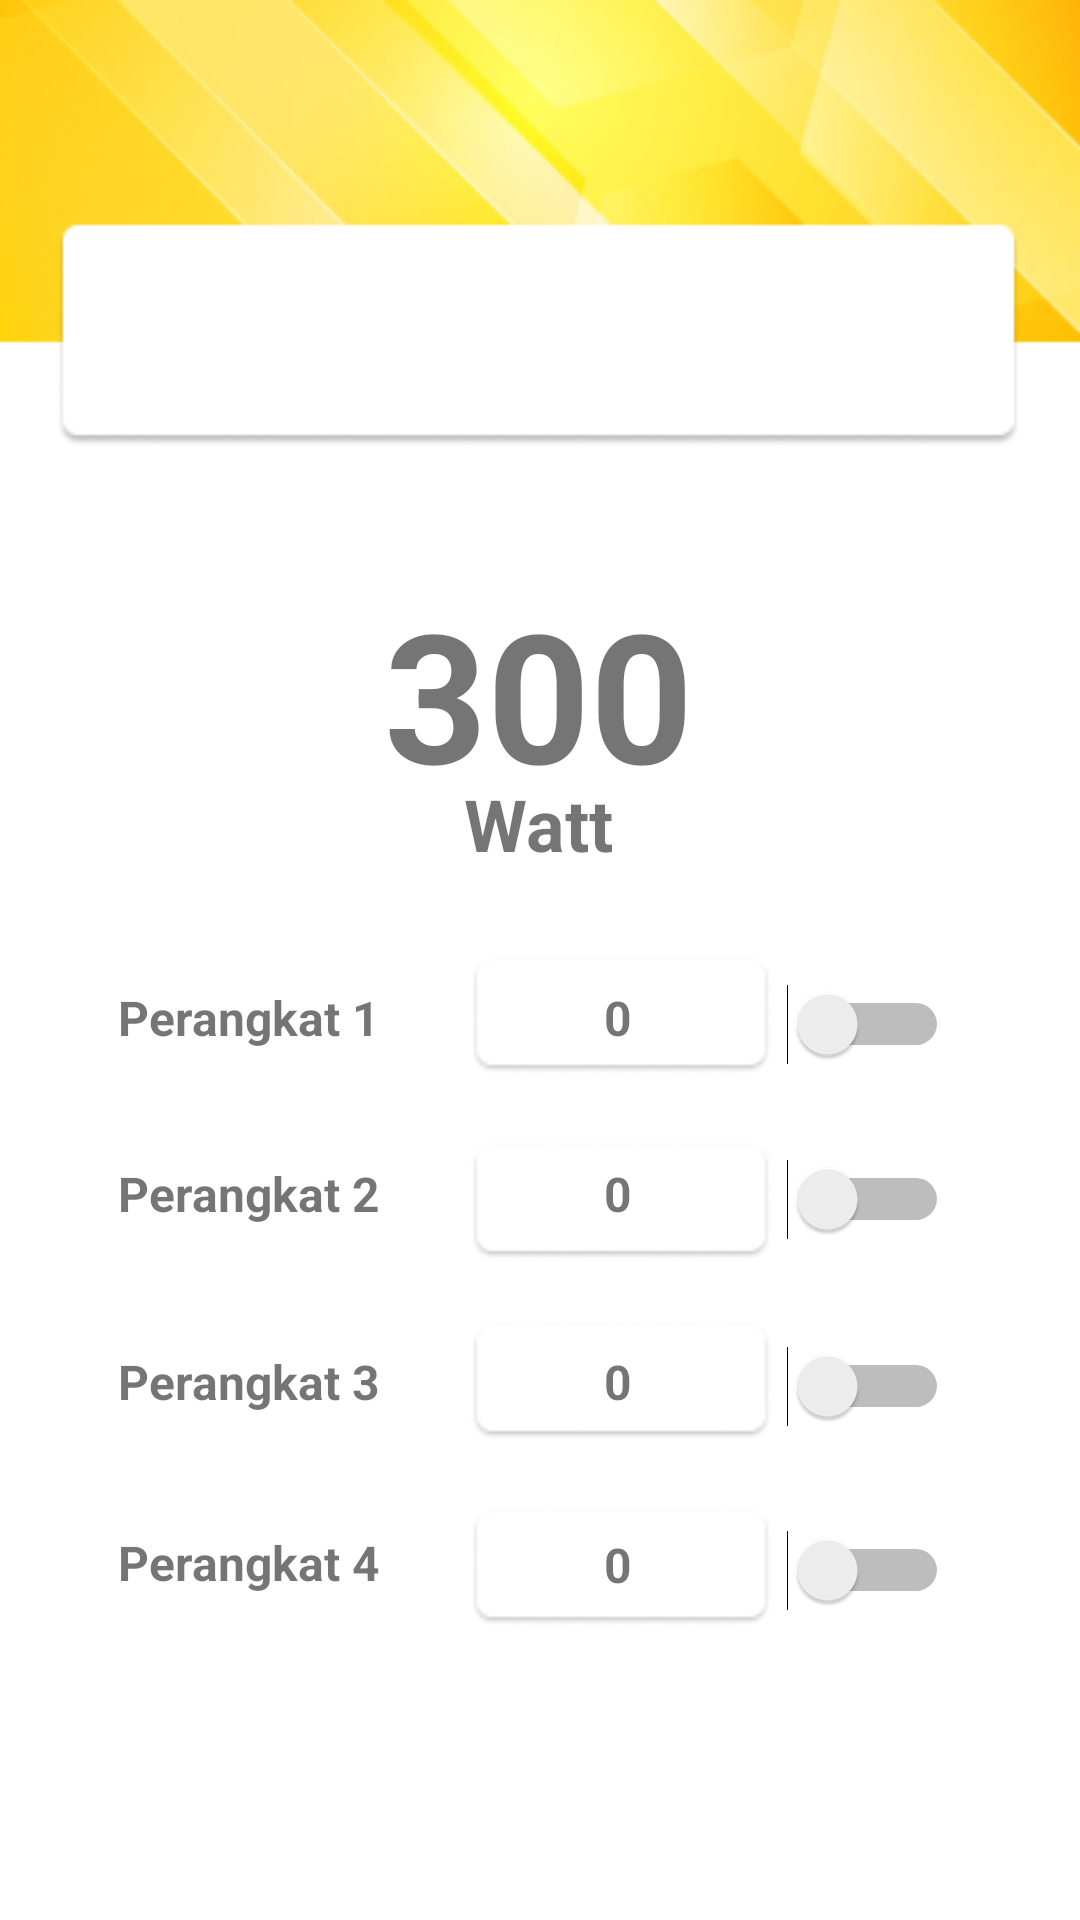

Reconstruct the res/layout file that produces this screen, plus the resources it refers to.
<!-- AndroidManifest.xml: application theme Theme.CapstoneProject -->
<!-- res/layout/activity_main.xml -->
<?xml version="1.0" encoding="utf-8"?>
<androidx.constraintlayout.widget.ConstraintLayout xmlns:android="http://schemas.android.com/apk/res/android"
    xmlns:app="http://schemas.android.com/apk/res-auto"
    xmlns:tools="http://schemas.android.com/tools"
    android:layout_width="match_parent"
    android:layout_height="match_parent"
    tools:context=".MainActivity">

    <TextView
        android:id="@+id/textView5"
        android:layout_width="wrap_content"
        android:layout_height="wrap_content"
        android:text="Perangkat 1"
        android:textSize="16sp"
        android:textStyle="bold"
        app:layout_constraintBottom_toBottomOf="parent"
        app:layout_constraintEnd_toEndOf="@+id/view"
        app:layout_constraintHorizontal_bias="0.144"
        app:layout_constraintStart_toStartOf="@+id/view"
        app:layout_constraintTop_toTopOf="@+id/view"
        app:layout_constraintVertical_bias="0.531" />

    <View
        android:id="@+id/view"
        android:layout_width="wrap_content"
        android:layout_height="wrap_content"
        android:background="@drawable/home_bg"
        app:layout_constraintTop_toTopOf="parent"
        tools:layout_editor_absoluteX="0dp" />

    <Switch
        android:id="@+id/switch4"
        android:layout_width="wrap_content"
        android:layout_height="wrap_content"
        app:layout_constraintBottom_toBottomOf="@+id/view"
        app:layout_constraintEnd_toEndOf="parent"
        app:layout_constraintHorizontal_bias="0.857"
        app:layout_constraintStart_toStartOf="@+id/view"
        app:layout_constraintTop_toTopOf="@+id/view"
        app:layout_constraintVertical_bias="0.832" />

    <Switch
        android:id="@+id/switch3"
        android:layout_width="wrap_content"
        android:layout_height="wrap_content"
        app:layout_constraintBottom_toBottomOf="@+id/view"
        app:layout_constraintEnd_toEndOf="parent"
        app:layout_constraintHorizontal_bias="0.857"
        app:layout_constraintStart_toStartOf="@+id/view"
        app:layout_constraintTop_toTopOf="@+id/view"
        app:layout_constraintVertical_bias="0.732" />

    <Switch
        android:id="@+id/switch2"
        android:layout_width="wrap_content"
        android:layout_height="wrap_content"
        app:layout_constraintBottom_toBottomOf="@+id/view"
        app:layout_constraintEnd_toEndOf="parent"
        app:layout_constraintHorizontal_bias="0.857"
        app:layout_constraintStart_toStartOf="@+id/view"
        app:layout_constraintTop_toTopOf="@+id/view"
        app:layout_constraintVertical_bias="0.63" />

    <TextView
        android:id="@+id/textView7"
        android:layout_width="wrap_content"
        android:layout_height="wrap_content"
        android:text="Watt"
        android:textSize="24sp"
        android:textStyle="bold"
        app:layout_constraintBottom_toBottomOf="parent"
        app:layout_constraintEnd_toEndOf="@+id/view"
        app:layout_constraintHorizontal_bias="0.498"
        app:layout_constraintStart_toStartOf="@+id/view"
        app:layout_constraintTop_toTopOf="@+id/view"
        app:layout_constraintVertical_bias="0.425" />

    <TextView
        android:id="@+id/totaldaya"
        android:layout_width="wrap_content"
        android:layout_height="wrap_content"
        android:text="300"
        android:textSize="60sp"
        android:textStyle="bold"
        app:layout_constraintBottom_toBottomOf="parent"
        app:layout_constraintEnd_toEndOf="@+id/view"
        app:layout_constraintHorizontal_bias="0.498"
        app:layout_constraintStart_toStartOf="@+id/view"
        app:layout_constraintTop_toTopOf="@+id/view"
        app:layout_constraintVertical_bias="0.341" />

    <TextView
        android:id="@+id/daya4"
        android:layout_width="wrap_content"
        android:layout_height="wrap_content"
        android:text="0"
        android:textSize="16sp"
        android:textStyle="bold"
        app:layout_constraintBottom_toBottomOf="parent"
        app:layout_constraintEnd_toEndOf="@+id/view"
        app:layout_constraintHorizontal_bias="0.574"
        app:layout_constraintStart_toStartOf="@+id/view"
        app:layout_constraintTop_toTopOf="@+id/view"
        app:layout_constraintVertical_bias="0.826" />

    <TextView
        android:id="@+id/textView4"
        android:layout_width="wrap_content"
        android:layout_height="wrap_content"
        android:text="Perangkat 4"
        android:textSize="16sp"
        android:textStyle="bold"
        app:layout_constraintBottom_toBottomOf="parent"
        app:layout_constraintEnd_toEndOf="@+id/view"
        app:layout_constraintHorizontal_bias="0.144"
        app:layout_constraintStart_toStartOf="@+id/view"
        app:layout_constraintTop_toTopOf="@+id/view"
        app:layout_constraintVertical_bias="0.825" />

    <TextView
        android:id="@+id/daya3"
        android:layout_width="wrap_content"
        android:layout_height="wrap_content"
        android:text="0"
        android:textSize="16sp"
        android:textStyle="bold"
        app:layout_constraintBottom_toBottomOf="parent"
        app:layout_constraintEnd_toEndOf="@+id/view"
        app:layout_constraintHorizontal_bias="0.574"
        app:layout_constraintStart_toStartOf="@+id/view"
        app:layout_constraintTop_toTopOf="@+id/view"
        app:layout_constraintVertical_bias="0.727" />

    <TextView
        android:id="@+id/textView3"
        android:layout_width="wrap_content"
        android:layout_height="wrap_content"
        android:text="Perangkat 3"
        android:textSize="16sp"
        android:textStyle="bold"
        app:layout_constraintBottom_toBottomOf="parent"
        app:layout_constraintEnd_toEndOf="@+id/view"
        app:layout_constraintHorizontal_bias="0.144"
        app:layout_constraintStart_toStartOf="@+id/view"
        app:layout_constraintTop_toTopOf="@+id/view"
        app:layout_constraintVertical_bias="0.727" />

    <TextView
        android:id="@+id/textView2"
        android:layout_width="wrap_content"
        android:layout_height="wrap_content"
        android:text="Perangkat 2"
        android:textSize="16sp"
        android:textStyle="bold"
        app:layout_constraintBottom_toBottomOf="parent"
        app:layout_constraintEnd_toEndOf="@+id/view"
        app:layout_constraintHorizontal_bias="0.144"
        app:layout_constraintStart_toStartOf="@+id/view"
        app:layout_constraintTop_toTopOf="@+id/view"
        app:layout_constraintVertical_bias="0.626" />

    <TextView
        android:id="@+id/daya2"
        android:layout_width="wrap_content"
        android:layout_height="wrap_content"
        android:text="0"
        android:textSize="16sp"
        android:textStyle="bold"
        app:layout_constraintBottom_toBottomOf="parent"
        app:layout_constraintEnd_toEndOf="@+id/view"
        app:layout_constraintHorizontal_bias="0.574"
        app:layout_constraintStart_toStartOf="@+id/view"
        app:layout_constraintTop_toTopOf="@+id/view"
        app:layout_constraintVertical_bias="0.626" />

    <TextView
        android:id="@+id/daya1"
        android:layout_width="wrap_content"
        android:layout_height="wrap_content"
        android:text="0"
        android:textSize="16sp"
        android:textStyle="bold"
        app:layout_constraintBottom_toBottomOf="parent"
        app:layout_constraintEnd_toEndOf="@+id/view"
        app:layout_constraintHorizontal_bias="0.574"
        app:layout_constraintStart_toStartOf="@+id/view"
        app:layout_constraintTop_toTopOf="@+id/view"
        app:layout_constraintVertical_bias="0.531" />

    <TextView
        android:id="@+id/textView"
        android:layout_width="wrap_content"
        android:layout_height="wrap_content"
        android:text="Perangkat 1"
        android:textSize="16sp"
        android:textStyle="bold"
        app:layout_constraintBottom_toBottomOf="parent"
        app:layout_constraintEnd_toEndOf="@+id/view"
        app:layout_constraintHorizontal_bias="0.144"
        app:layout_constraintStart_toStartOf="@+id/view"
        app:layout_constraintTop_toTopOf="@+id/view"
        app:layout_constraintVertical_bias="0.531" />

    <Switch
        android:id="@+id/switch1"
        android:layout_width="wrap_content"
        android:layout_height="wrap_content"
        app:layout_constraintBottom_toBottomOf="@+id/view"
        app:layout_constraintEnd_toEndOf="parent"
        app:layout_constraintHorizontal_bias="0.857"
        app:layout_constraintStart_toStartOf="@+id/view"
        app:layout_constraintTop_toTopOf="@+id/view"
        app:layout_constraintVertical_bias="0.535" />

</androidx.constraintlayout.widget.ConstraintLayout>
<!-- resources referenced by this layout -->
<resources>
  <!-- drawable home_bg: png bitmap (drawable, 34341 bytes) -->
  <style name="Theme.CapstoneProject" parent="Theme.MaterialComponents.DayNight.NoActionBar">
          
          <item name="colorPrimary">@color/purple_500</item>
          <item name="colorPrimaryVariant">@color/purple_700</item>
          <item name="colorOnPrimary">@color/white</item>
          
          <item name="colorSecondary">@color/teal_200</item>
          <item name="colorSecondaryVariant">@color/teal_700</item>
          <item name="colorOnSecondary">@color/black</item>
          
          <item name="android:statusBarColor">?attr/colorPrimaryVariant</item>
          
          <item name="android:windowFullscreen">true</item>
      </style>
  <color name="purple_500">#FF6200EE</color>
  <color name="purple_700">#FF3700B3</color>
  <color name="white">#FFFFFFFF</color>
  <color name="teal_200">#FF03DAC5</color>
  <color name="teal_700">#FF018786</color>
  <color name="black">#FF000000</color>
</resources>
